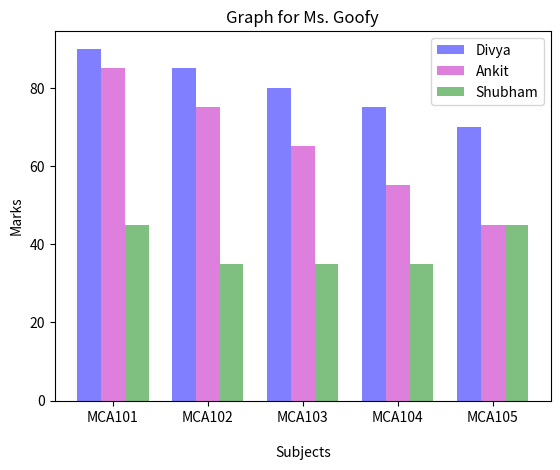

Write the Python code that produced this figure.
'''
Classroom_Assignment

Programme for today’s lab classroom:
Given a list of data containing name of Students, marks in 5 subjects.

Ms. Goofy wants to analyse the data. 
Think and help Ms. Goofy
'''
import numpy as np
import matplotlib.pyplot as plt

# Given data to plot
n_groups = 5
Student_1 = (90, 85, 80, 75, 70)
Student_2 = (85, 75, 65, 55, 45)
Student_3 = (45, 35, 35, 35, 45)

# Creating plot
fig, ax = plt.subplots()
index = np.arange(n_groups)
bar_width = 0.25
opacity = 0.5

rects1 = plt.bar(index, Student_1, bar_width, alpha=opacity, color='b', label='Divya')

rects2 = plt.bar(index + bar_width, Student_2, bar_width, alpha=opacity, color='m', label='Ankit')

rects3 = plt.bar(index + bar_width+ 0.25, Student_3, bar_width, alpha=opacity, color='g', label='Shubham')

plt.xlabel('\nSubjects')
plt.ylabel('Marks')
plt.title('Graph for Ms. Goofy')
plt.xticks(index + bar_width, ('MCA101', 'MCA102', 'MCA103', 'MCA104','MCA105'))
plt.legend()
plt.show()